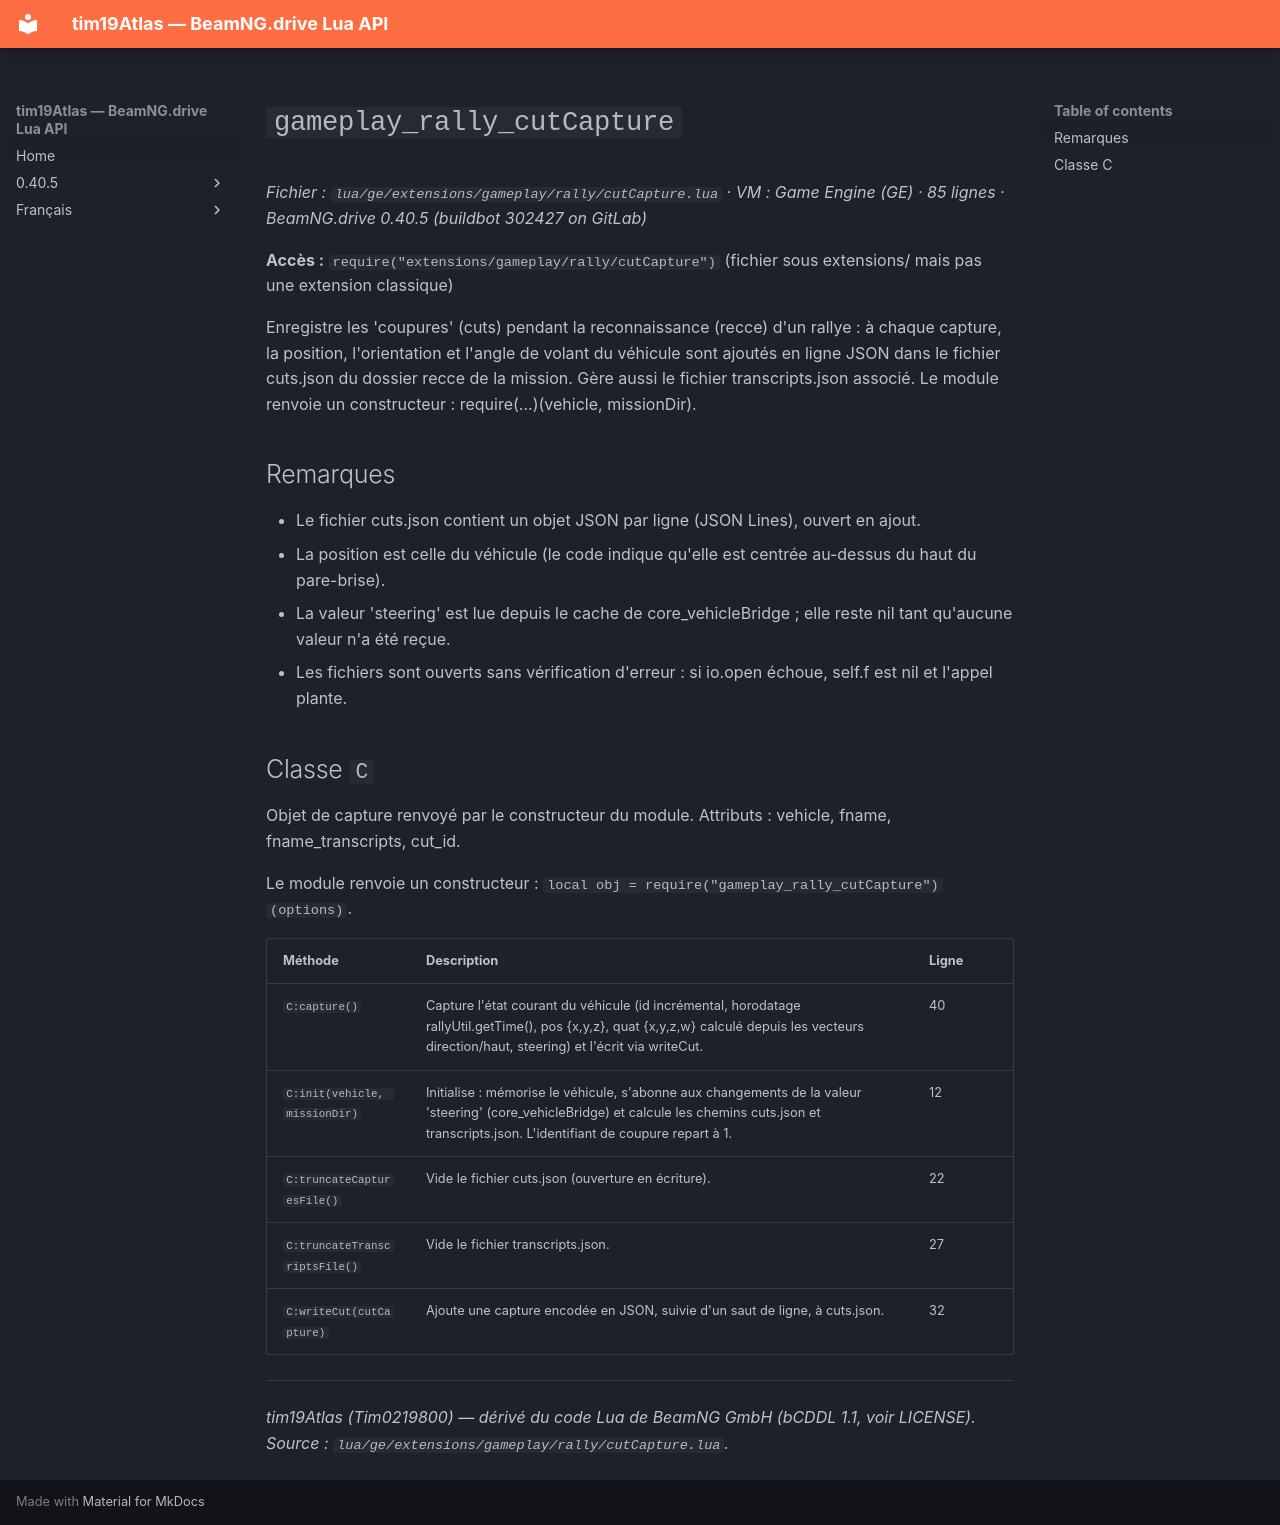

repository: Tim0219800/beamng-lua-atlas · page: fr/0.40.5/ge/extensions/gameplay/rally/cutCapture.html · generator: mkdocs

# `gameplay_rally_cutCapture`

*Fichier : `lua/ge/extensions/gameplay/rally/cutCapture.lua` · VM : Game Engine (GE) · 85 lignes · BeamNG.drive 0.40.5 (buildbot 302427 on GitLab)*

**Accès :** `require("extensions/gameplay/rally/cutCapture")` (fichier sous extensions/ mais pas une extension classique)

Enregistre les 'coupures' (cuts) pendant la reconnaissance (recce) d'un rallye : à chaque capture, la position, l'orientation et l'angle de volant du véhicule sont ajoutés en ligne JSON dans le fichier cuts.json du dossier recce de la mission. Gère aussi le fichier transcripts.json associé. Le module renvoie un constructeur : require(...)(vehicle, missionDir).

## Remarques

- Le fichier cuts.json contient un objet JSON par ligne (JSON Lines), ouvert en ajout.
- La position est celle du véhicule (le code indique qu'elle est centrée au-dessus du haut du pare-brise).
- La valeur 'steering' est lue depuis le cache de core_vehicleBridge ; elle reste nil tant qu'aucune valeur n'a été reçue.
- Les fichiers sont ouverts sans vérification d'erreur : si io.open échoue, self.f est nil et l'appel plante.

## Classe `C`

Objet de capture renvoyé par le constructeur du module. Attributs : vehicle, fname, fname_transcripts, cut_id.

Le module renvoie un constructeur : `local obj = require("gameplay_rally_cutCapture")(options)`.

| Méthode | Description | Ligne |
|---|---|---|
| `C:capture()` | Capture l'état courant du véhicule (id incrémental, horodatage rallyUtil.getTime(), pos {x,y,z}, quat {x,y,z,w} calculé depuis les vecteurs direction/haut, steering) et l'écrit via writeCut. | 40 |
| `C:init(vehicle, missionDir)` | Initialise : mémorise le véhicule, s'abonne aux changements de la valeur 'steering' (core_vehicleBridge) et calcule les chemins cuts.json et transcripts.json. L'identifiant de coupure repart à 1. | 12 |
| `C:truncateCapturesFile()` | Vide le fichier cuts.json (ouverture en écriture). | 22 |
| `C:truncateTranscriptsFile()` | Vide le fichier transcripts.json. | 27 |
| `C:writeCut(cutCapture)` | Ajoute une capture encodée en JSON, suivie d'un saut de ligne, à cuts.json. | 32 |

---
*tim19Atlas (Tim0219800) — dérivé du code Lua de BeamNG GmbH (bCDDL 1.1, voir LICENSE). Source : `lua/ge/extensions/gameplay/rally/cutCapture.lua`.*
